Labelled photos from "car orientation data", an image-classification folder in MiguelCan13/TAMU-HACK-2026. The possible labels are: left, right.

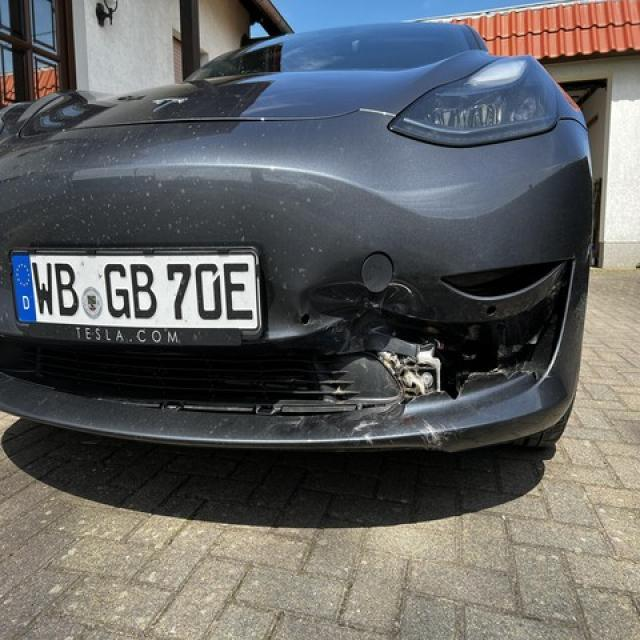
Label: left

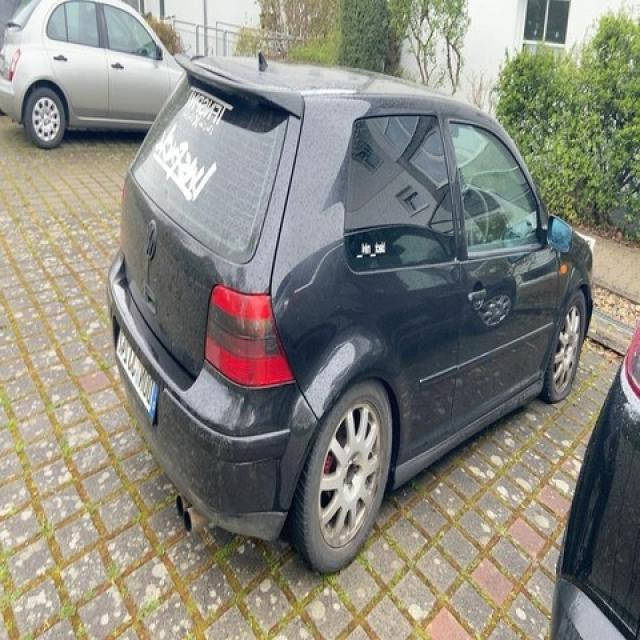
Label: right

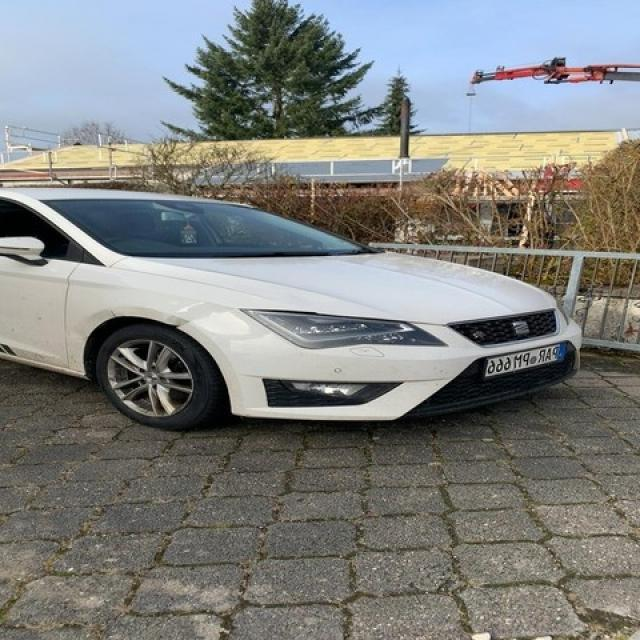
Label: right

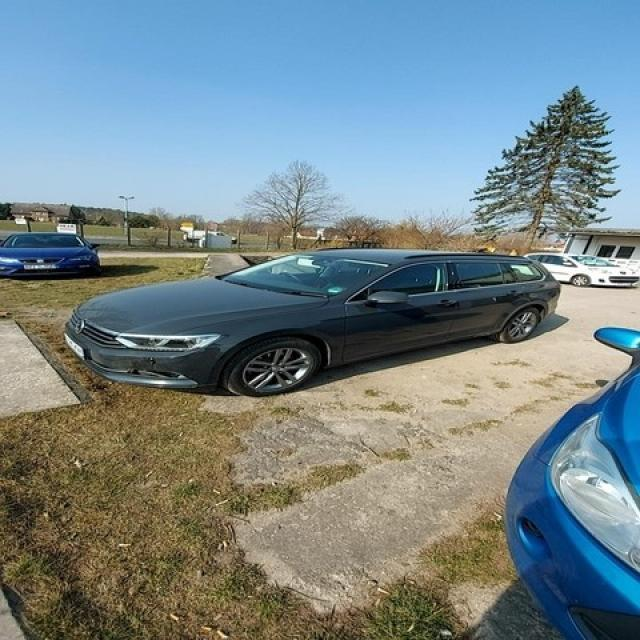
Label: left

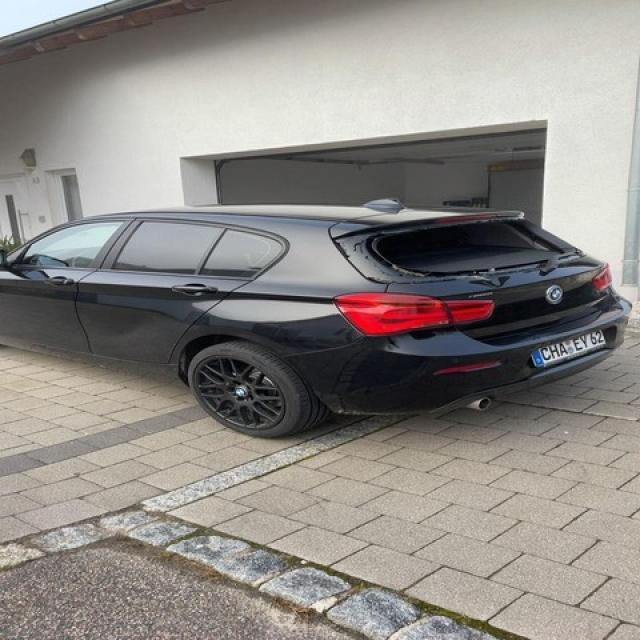
Label: left

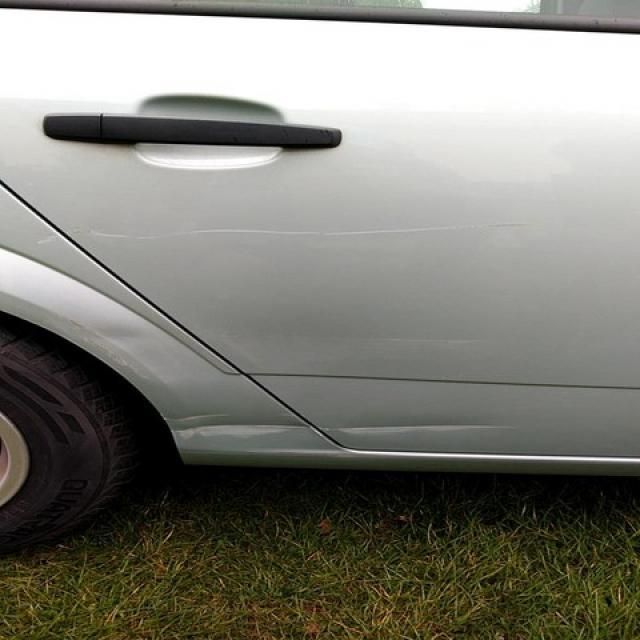
Label: right
